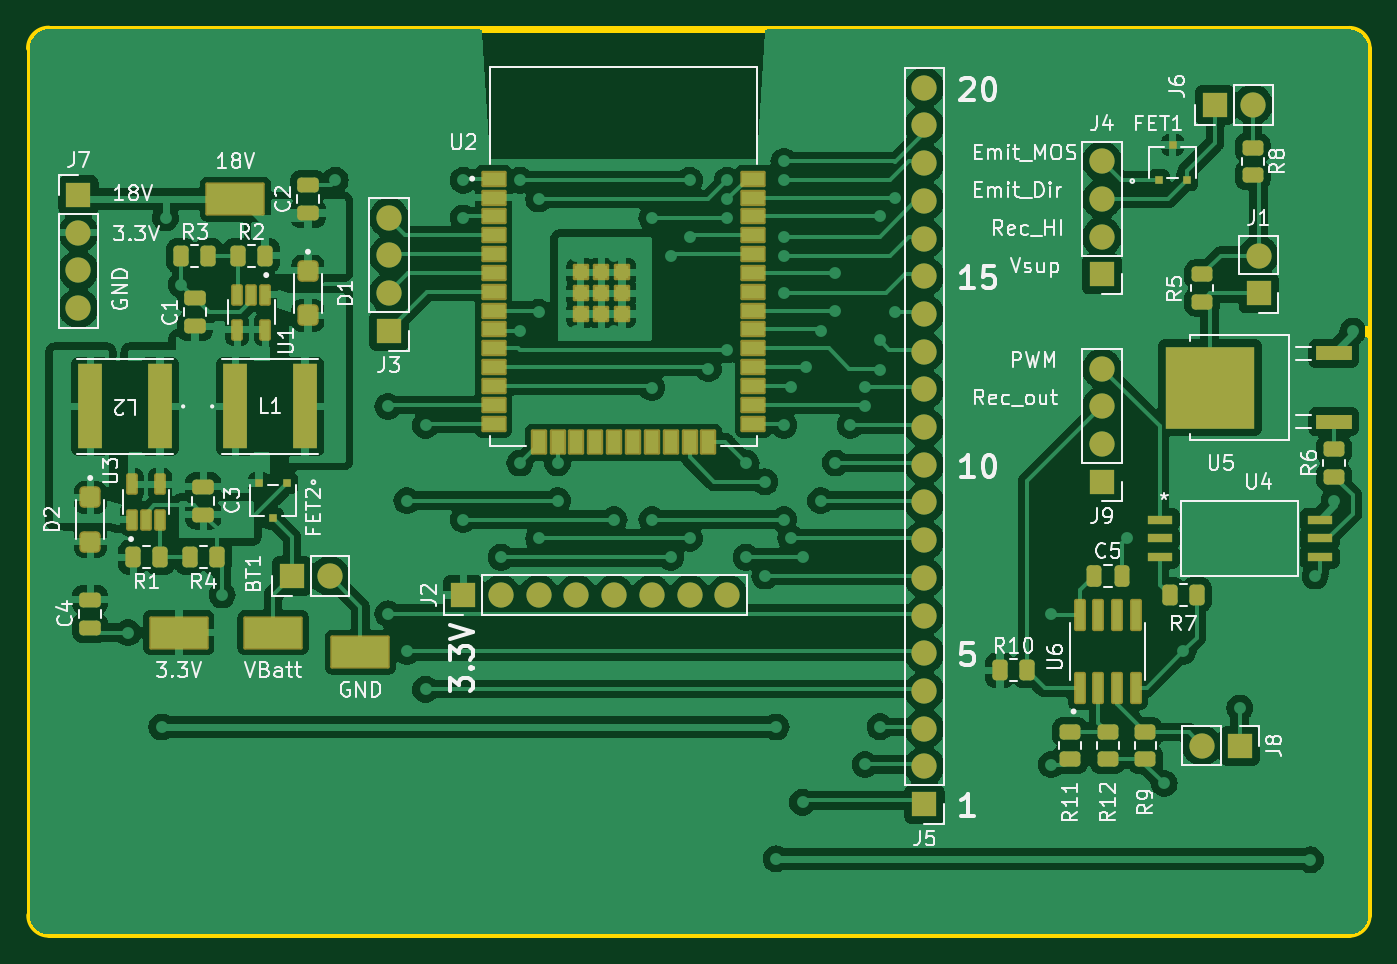
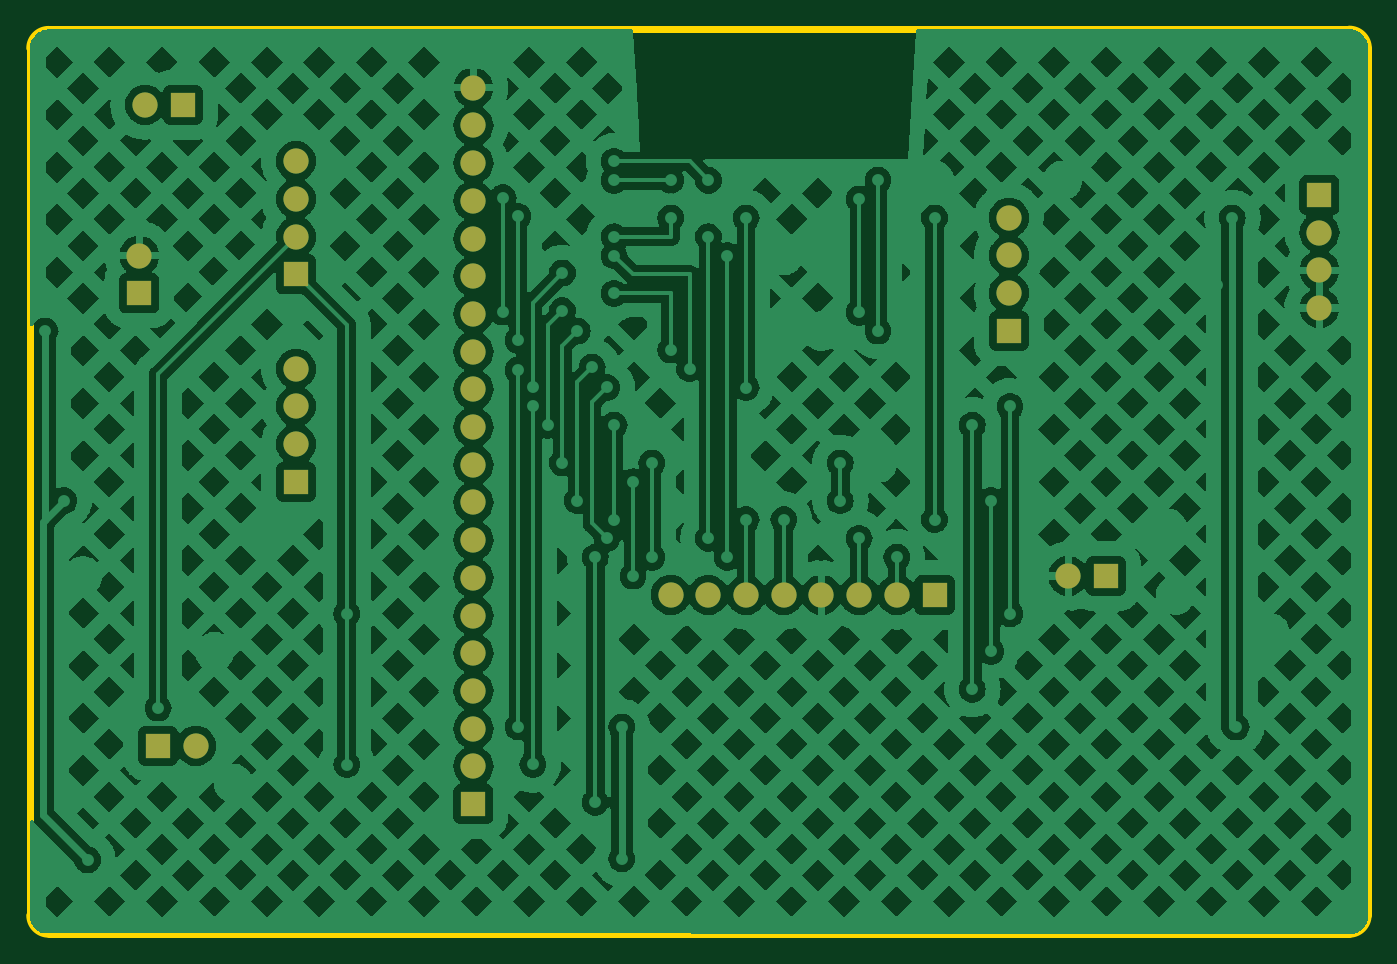
Circuit board: 9 layer files. Board 90.2 x 61.0 mm.
- bottom_copper: CatLasers-B_Cu.gbr (275480 bytes)
- bottom_mask: CatLasers-B_Mask.gbr (2041 bytes)
- paste: CatLasers-B_Paste.gbr (452 bytes)
- bottom_silk: CatLasers-B_SilkS.gbr (2051 bytes)
- outline: CatLasers-Edge_Cuts.gbr (977 bytes)
- top_copper: CatLasers-F_Cu.gbr (226189 bytes)
- top_mask: CatLasers-F_Mask.gbr (8068 bytes)
- paste: CatLasers-F_Paste.gbr (6051 bytes)
- top_silk: CatLasers-F_SilkS.gbr (89151 bytes)

=== bottom_copper: CatLasers-B_Cu.gbr (275480 bytes, source omitted) ===
=== bottom_mask: CatLasers-B_Mask.gbr ===
%TF.GenerationSoftware,KiCad,Pcbnew,7.0.7*%
%TF.CreationDate,2023-09-28T17:43:59-05:00*%
%TF.ProjectId,CatLasers,4361744c-6173-4657-9273-2e6b69636164,rev?*%
%TF.SameCoordinates,Original*%
%TF.FileFunction,Soldermask,Bot*%
%TF.FilePolarity,Negative*%
%FSLAX46Y46*%
G04 Gerber Fmt 4.6, Leading zero omitted, Abs format (unit mm)*
G04 Created by KiCad (PCBNEW 7.0.7) date 2023-09-28 17:43:59*
%MOMM*%
%LPD*%
G01*
G04 APERTURE LIST*
%ADD10R,1.700000X1.700000*%
%ADD11O,1.700000X1.700000*%
G04 APERTURE END LIST*
D10*
%TO.C,J9*%
X117957500Y-49525000D03*
D11*
X117957500Y-46985000D03*
X117957500Y-44445000D03*
X117957500Y-41905000D03*
%TD*%
%TO.C,J8*%
X124700000Y-67310000D03*
D10*
X127240000Y-67310000D03*
%TD*%
%TO.C,J7*%
X49000000Y-30200000D03*
D11*
X49000000Y-32740000D03*
X49000000Y-35280000D03*
X49000000Y-37820000D03*
%TD*%
D10*
%TO.C,J6*%
X125577500Y-24135000D03*
D11*
X128117500Y-24135000D03*
%TD*%
%TO.C,J5*%
X106000000Y-22980000D03*
X106000000Y-25520000D03*
X106000000Y-28060000D03*
X106000000Y-30600000D03*
X106000000Y-33140000D03*
X106000000Y-35680000D03*
X106000000Y-38220000D03*
X106000000Y-40760000D03*
X106000000Y-43300000D03*
X106000000Y-45840000D03*
X106000000Y-48380000D03*
X106000000Y-50920000D03*
X106000000Y-53460000D03*
X106000000Y-56000000D03*
X106000000Y-58540000D03*
X106000000Y-61080000D03*
X106000000Y-63620000D03*
X106000000Y-66160000D03*
X106000000Y-68700000D03*
D10*
X106000000Y-71240000D03*
%TD*%
%TO.C,J4*%
X117957500Y-35555000D03*
D11*
X117957500Y-33015000D03*
X117957500Y-30475000D03*
X117957500Y-27935000D03*
%TD*%
D10*
%TO.C,J3*%
X69921500Y-39360000D03*
D11*
X69921500Y-36820000D03*
X69921500Y-34280000D03*
X69921500Y-31740000D03*
%TD*%
D10*
%TO.C,J2*%
X74930000Y-57150000D03*
D11*
X77470000Y-57150000D03*
X80010000Y-57150000D03*
X82550000Y-57150000D03*
X85090000Y-57150000D03*
X87630000Y-57150000D03*
X90170000Y-57150000D03*
X92710000Y-57150000D03*
%TD*%
D10*
%TO.C,J1*%
X128510000Y-36830000D03*
D11*
X128510000Y-34290000D03*
%TD*%
%TO.C,BT1*%
X65920500Y-55880000D03*
D10*
X63380500Y-55880000D03*
%TD*%
M02*

=== paste: CatLasers-B_Paste.gbr ===
%TF.GenerationSoftware,KiCad,Pcbnew,7.0.7*%
%TF.CreationDate,2023-09-28T17:43:59-05:00*%
%TF.ProjectId,CatLasers,4361744c-6173-4657-9273-2e6b69636164,rev?*%
%TF.SameCoordinates,Original*%
%TF.FileFunction,Paste,Bot*%
%TF.FilePolarity,Positive*%
%FSLAX46Y46*%
G04 Gerber Fmt 4.6, Leading zero omitted, Abs format (unit mm)*
G04 Created by KiCad (PCBNEW 7.0.7) date 2023-09-28 17:43:59*
%MOMM*%
%LPD*%
G01*
G04 APERTURE LIST*
G04 APERTURE END LIST*
M02*

=== bottom_silk: CatLasers-B_SilkS.gbr ===
%TF.GenerationSoftware,KiCad,Pcbnew,7.0.7*%
%TF.CreationDate,2023-09-28T17:43:59-05:00*%
%TF.ProjectId,CatLasers,4361744c-6173-4657-9273-2e6b69636164,rev?*%
%TF.SameCoordinates,Original*%
%TF.FileFunction,Legend,Bot*%
%TF.FilePolarity,Positive*%
%FSLAX46Y46*%
G04 Gerber Fmt 4.6, Leading zero omitted, Abs format (unit mm)*
G04 Created by KiCad (PCBNEW 7.0.7) date 2023-09-28 17:43:59*
%MOMM*%
%LPD*%
G01*
G04 APERTURE LIST*
%ADD10R,1.700000X1.700000*%
%ADD11O,1.700000X1.700000*%
G04 APERTURE END LIST*
%LPC*%
D10*
%TO.C,J9*%
X117957500Y-49525000D03*
D11*
X117957500Y-46985000D03*
X117957500Y-44445000D03*
X117957500Y-41905000D03*
%TD*%
%TO.C,J8*%
X124700000Y-67310000D03*
D10*
X127240000Y-67310000D03*
%TD*%
%TO.C,J7*%
X49000000Y-30200000D03*
D11*
X49000000Y-32740000D03*
X49000000Y-35280000D03*
X49000000Y-37820000D03*
%TD*%
D10*
%TO.C,J6*%
X125577500Y-24135000D03*
D11*
X128117500Y-24135000D03*
%TD*%
%TO.C,J5*%
X106000000Y-22980000D03*
X106000000Y-25520000D03*
X106000000Y-28060000D03*
X106000000Y-30600000D03*
X106000000Y-33140000D03*
X106000000Y-35680000D03*
X106000000Y-38220000D03*
X106000000Y-40760000D03*
X106000000Y-43300000D03*
X106000000Y-45840000D03*
X106000000Y-48380000D03*
X106000000Y-50920000D03*
X106000000Y-53460000D03*
X106000000Y-56000000D03*
X106000000Y-58540000D03*
X106000000Y-61080000D03*
X106000000Y-63620000D03*
X106000000Y-66160000D03*
X106000000Y-68700000D03*
D10*
X106000000Y-71240000D03*
%TD*%
%TO.C,J4*%
X117957500Y-35555000D03*
D11*
X117957500Y-33015000D03*
X117957500Y-30475000D03*
X117957500Y-27935000D03*
%TD*%
D10*
%TO.C,J3*%
X69921500Y-39360000D03*
D11*
X69921500Y-36820000D03*
X69921500Y-34280000D03*
X69921500Y-31740000D03*
%TD*%
D10*
%TO.C,J2*%
X74930000Y-57150000D03*
D11*
X77470000Y-57150000D03*
X80010000Y-57150000D03*
X82550000Y-57150000D03*
X85090000Y-57150000D03*
X87630000Y-57150000D03*
X90170000Y-57150000D03*
X92710000Y-57150000D03*
%TD*%
D10*
%TO.C,J1*%
X128510000Y-36830000D03*
D11*
X128510000Y-34290000D03*
%TD*%
%TO.C,BT1*%
X65920500Y-55880000D03*
D10*
X63380500Y-55880000D03*
%TD*%
%LPD*%
M02*

=== outline: CatLasers-Edge_Cuts.gbr ===
%TF.GenerationSoftware,KiCad,Pcbnew,7.0.7*%
%TF.CreationDate,2023-09-28T17:43:59-05:00*%
%TF.ProjectId,CatLasers,4361744c-6173-4657-9273-2e6b69636164,rev?*%
%TF.SameCoordinates,Original*%
%TF.FileFunction,Profile,NP*%
%FSLAX46Y46*%
G04 Gerber Fmt 4.6, Leading zero omitted, Abs format (unit mm)*
G04 Created by KiCad (PCBNEW 7.0.7) date 2023-09-28 17:43:59*
%MOMM*%
%LPD*%
G01*
G04 APERTURE LIST*
%TA.AperFunction,Profile*%
%ADD10C,0.500000*%
%TD*%
G04 APERTURE END LIST*
D10*
X45720000Y-78740000D02*
X45703426Y-20320000D01*
X134620000Y-80010000D02*
X46990000Y-80010000D01*
X135890000Y-20320000D02*
X135890000Y-78740000D01*
X46990000Y-19033426D02*
X134620000Y-19050000D01*
X46990000Y-19033426D02*
G75*
G03*
X45703426Y-20320000I-1J-1286573D01*
G01*
X45720000Y-78740000D02*
G75*
G03*
X46990000Y-80010000I1270000J0D01*
G01*
X134620000Y-80010000D02*
G75*
G03*
X135890000Y-78740000I0J1270000D01*
G01*
X135890000Y-20320000D02*
G75*
G03*
X134620000Y-19050000I-1270000J0D01*
G01*
M02*

=== top_copper: CatLasers-F_Cu.gbr (226189 bytes, source omitted) ===
=== top_mask: CatLasers-F_Mask.gbr (8068 bytes, source omitted) ===
=== paste: CatLasers-F_Paste.gbr ===
%TF.GenerationSoftware,KiCad,Pcbnew,7.0.7*%
%TF.CreationDate,2023-09-28T17:43:59-05:00*%
%TF.ProjectId,CatLasers,4361744c-6173-4657-9273-2e6b69636164,rev?*%
%TF.SameCoordinates,Original*%
%TF.FileFunction,Paste,Top*%
%TF.FilePolarity,Positive*%
%FSLAX46Y46*%
G04 Gerber Fmt 4.6, Leading zero omitted, Abs format (unit mm)*
G04 Created by KiCad (PCBNEW 7.0.7) date 2023-09-28 17:43:59*
%MOMM*%
%LPD*%
G01*
G04 APERTURE LIST*
G04 Aperture macros list*
%AMRoundRect*
0 Rectangle with rounded corners*
0 $1 Rounding radius*
0 $2 $3 $4 $5 $6 $7 $8 $9 X,Y pos of 4 corners*
0 Add a 4 corners polygon primitive as box body*
4,1,4,$2,$3,$4,$5,$6,$7,$8,$9,$2,$3,0*
0 Add four circle primitives for the rounded corners*
1,1,$1+$1,$2,$3*
1,1,$1+$1,$4,$5*
1,1,$1+$1,$6,$7*
1,1,$1+$1,$8,$9*
0 Add four rect primitives between the rounded corners*
20,1,$1+$1,$2,$3,$4,$5,0*
20,1,$1+$1,$4,$5,$6,$7,0*
20,1,$1+$1,$6,$7,$8,$9,0*
20,1,$1+$1,$8,$9,$2,$3,0*%
G04 Aperture macros list end*
%ADD10R,1.500000X0.900000*%
%ADD11R,0.900000X1.500000*%
%ADD12R,0.900000X0.900000*%
%ADD13R,1.701800X0.558800*%
%ADD14R,3.800000X2.030000*%
%ADD15RoundRect,0.183000X-0.427000X0.437000X-0.427000X-0.437000X0.427000X-0.437000X0.427000X0.437000X0*%
%ADD16RoundRect,0.042000X0.258000X-0.943000X0.258000X0.943000X-0.258000X0.943000X-0.258000X-0.943000X0*%
%ADD17R,2.413000X0.939800*%
%ADD18R,6.019800X5.562600*%
%ADD19RoundRect,0.041300X0.253700X-0.578700X0.253700X0.578700X-0.253700X0.578700X-0.253700X-0.578700X0*%
%ADD20RoundRect,0.041300X-0.253700X0.578700X-0.253700X-0.578700X0.253700X-0.578700X0.253700X0.578700X0*%
%ADD21RoundRect,0.250000X-0.450000X0.262500X-0.450000X-0.262500X0.450000X-0.262500X0.450000X0.262500X0*%
%ADD22RoundRect,0.250000X0.450000X-0.262500X0.450000X0.262500X-0.450000X0.262500X-0.450000X-0.262500X0*%
%ADD23RoundRect,0.250000X-0.262500X-0.450000X0.262500X-0.450000X0.262500X0.450000X-0.262500X0.450000X0*%
%ADD24RoundRect,0.250000X0.262500X0.450000X-0.262500X0.450000X-0.262500X-0.450000X0.262500X-0.450000X0*%
%ADD25R,0.508000X0.508000*%
%ADD26R,1.600200X5.689600*%
%ADD27RoundRect,0.250000X-0.250000X-0.475000X0.250000X-0.475000X0.250000X0.475000X-0.250000X0.475000X0*%
%ADD28RoundRect,0.250000X0.475000X-0.250000X0.475000X0.250000X-0.475000X0.250000X-0.475000X-0.250000X0*%
G04 APERTURE END LIST*
D10*
%TO.C,U2*%
X76975000Y-29105000D03*
X76975000Y-30375000D03*
X76975000Y-31645000D03*
X76975000Y-32915000D03*
X76975000Y-34185000D03*
X76975000Y-35455000D03*
X76975000Y-36725000D03*
X76975000Y-37995000D03*
X76975000Y-39265000D03*
X76975000Y-40535000D03*
X76975000Y-41805000D03*
X76975000Y-43075000D03*
X76975000Y-44345000D03*
X76975000Y-45615000D03*
D11*
X80010000Y-46865000D03*
X81280000Y-46865000D03*
X82550000Y-46865000D03*
X83820000Y-46865000D03*
X85090000Y-46865000D03*
X86360000Y-46865000D03*
X87630000Y-46865000D03*
X88900000Y-46865000D03*
X90170000Y-46865000D03*
X91440000Y-46865000D03*
D10*
X94475000Y-45615000D03*
X94475000Y-44345000D03*
X94475000Y-43075000D03*
X94475000Y-41805000D03*
X94475000Y-40535000D03*
X94475000Y-39265000D03*
X94475000Y-37995000D03*
X94475000Y-36725000D03*
X94475000Y-35455000D03*
X94475000Y-34185000D03*
X94475000Y-32915000D03*
X94475000Y-31645000D03*
X94475000Y-30375000D03*
X94475000Y-29105000D03*
D12*
X82825000Y-35425000D03*
X84225000Y-35425000D03*
X85625000Y-35425000D03*
X82825000Y-36825000D03*
X84225000Y-36825000D03*
X85625000Y-36825000D03*
X82825000Y-38225000D03*
X84225000Y-38225000D03*
X85625000Y-38225000D03*
%TD*%
D13*
%TO.C,U4*%
X121855200Y-52070000D03*
X121855200Y-53340000D03*
X121855200Y-54610000D03*
X132624800Y-54610000D03*
X132624800Y-53340000D03*
X132624800Y-52070000D03*
%TD*%
D14*
%TO.C,VBatt*%
X62110500Y-59690000D03*
%TD*%
%TO.C,3.3V*%
X55760500Y-59690000D03*
%TD*%
%TO.C,GND*%
X68000000Y-61000000D03*
%TD*%
%TO.C,18V*%
X59570500Y-30480000D03*
%TD*%
D15*
%TO.C,D2*%
X49791500Y-50580000D03*
X49791500Y-53560000D03*
%TD*%
%TO.C,D1*%
X64460000Y-38320000D03*
X64460000Y-35340000D03*
%TD*%
D16*
%TO.C,U6*%
X116445000Y-63430000D03*
X117715000Y-63430000D03*
X118985000Y-63430000D03*
X120255000Y-63430000D03*
X120255000Y-58490000D03*
X118985000Y-58490000D03*
X117715000Y-58490000D03*
X116445000Y-58490000D03*
%TD*%
D17*
%TO.C,U5*%
X133577300Y-45480000D03*
X133577300Y-40880000D03*
D18*
X125220700Y-43180000D03*
%TD*%
D19*
%TO.C,U3*%
X52590500Y-49700000D03*
X54490500Y-49700000D03*
X54490500Y-52070000D03*
X53540500Y-52070000D03*
X52590500Y-52070000D03*
%TD*%
D20*
%TO.C,U1*%
X61600000Y-36915000D03*
X60650000Y-36915000D03*
X59700000Y-36915000D03*
X59700000Y-39285000D03*
X61600000Y-39285000D03*
%TD*%
D21*
%TO.C,R12*%
X118350000Y-66397500D03*
X118350000Y-68222500D03*
%TD*%
D22*
%TO.C,R11*%
X115810000Y-68222500D03*
X115810000Y-66397500D03*
%TD*%
D23*
%TO.C,R10*%
X111087500Y-62230000D03*
X112912500Y-62230000D03*
%TD*%
D21*
%TO.C,R9*%
X120890000Y-66397500D03*
X120890000Y-68222500D03*
%TD*%
%TO.C,R8*%
X128117500Y-27032500D03*
X128117500Y-28857500D03*
%TD*%
D23*
%TO.C,R7*%
X122517500Y-57150000D03*
X124342500Y-57150000D03*
%TD*%
D22*
%TO.C,R6*%
X133590000Y-49172500D03*
X133590000Y-47347500D03*
%TD*%
%TO.C,R5*%
X124700000Y-37385000D03*
X124700000Y-35560000D03*
%TD*%
D24*
%TO.C,R4*%
X56499000Y-54610000D03*
X58324000Y-54610000D03*
%TD*%
%TO.C,R3*%
X57752500Y-34290000D03*
X55927500Y-34290000D03*
%TD*%
%TO.C,R2*%
X61562500Y-34290000D03*
X59737500Y-34290000D03*
%TD*%
%TO.C,R1*%
X52689000Y-54610000D03*
X54514000Y-54610000D03*
%TD*%
D25*
%TO.C,FET2*%
X63060501Y-49606200D03*
X61160499Y-49606200D03*
X62110500Y-51993800D03*
%TD*%
%TO.C,FET1*%
X121767500Y-29215000D03*
X123667502Y-29215000D03*
X122717501Y-26827400D03*
%TD*%
D26*
%TO.C,L2*%
X54490500Y-44450000D03*
X49791500Y-44450000D03*
%TD*%
%TO.C,L1*%
X64269500Y-44450000D03*
X59570500Y-44450000D03*
%TD*%
D27*
%TO.C,C5*%
X117400000Y-55880000D03*
X119300000Y-55880000D03*
%TD*%
D28*
%TO.C,C4*%
X49791500Y-57470000D03*
X49791500Y-59370000D03*
%TD*%
%TO.C,C3*%
X57411500Y-49850000D03*
X57411500Y-51750000D03*
%TD*%
%TO.C,C2*%
X64460000Y-31430000D03*
X64460000Y-29530000D03*
%TD*%
%TO.C,C1*%
X56840000Y-37150000D03*
X56840000Y-39050000D03*
%TD*%
M02*

=== top_silk: CatLasers-F_SilkS.gbr (89151 bytes, source omitted) ===
